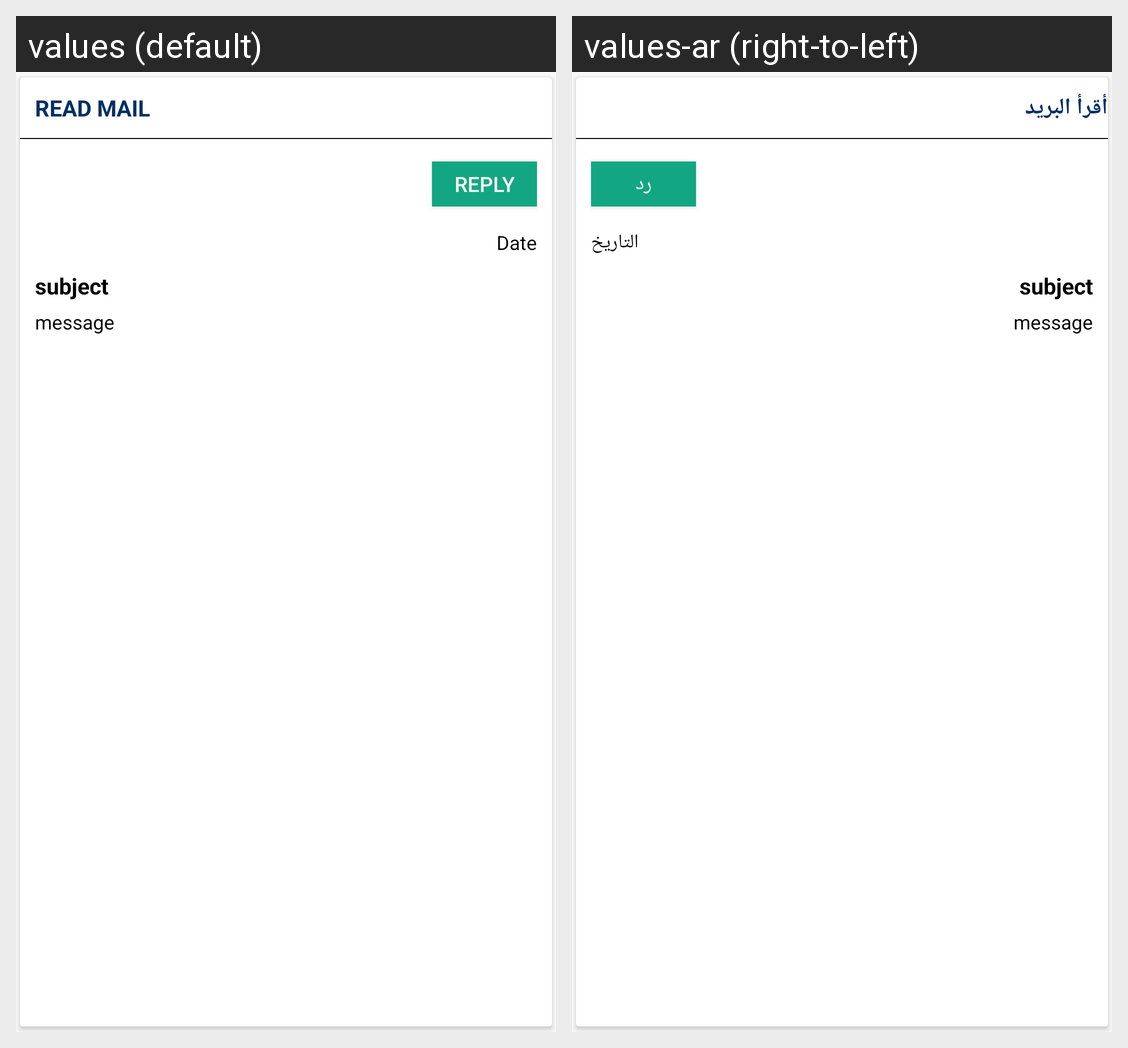

Strings drawn on this Android screen and how each of the app's shown locales translates them:
Android screen res/layout/ced_multivendor_customer_messageview.xml rendered under 2 locales, left to right: values (default), values-ar (right-to-left). Device: Nexus 5 (rendered at 1080×1920; each locale shown at half size, 540×960, under a caption strip naming it); theme AppTheme.
Strings drawn on this screen, with the default value and each locale's value (text and hints the layout hard-codes, and strings that could not be matched under every locale, appear in the picture but are not listed):

readmail
  values: Read mail
  values-ar: أقرأ البريد

reply
  values: Reply
  values-ar: رد

Date
  values: Date
  values-ar: التاريخ
